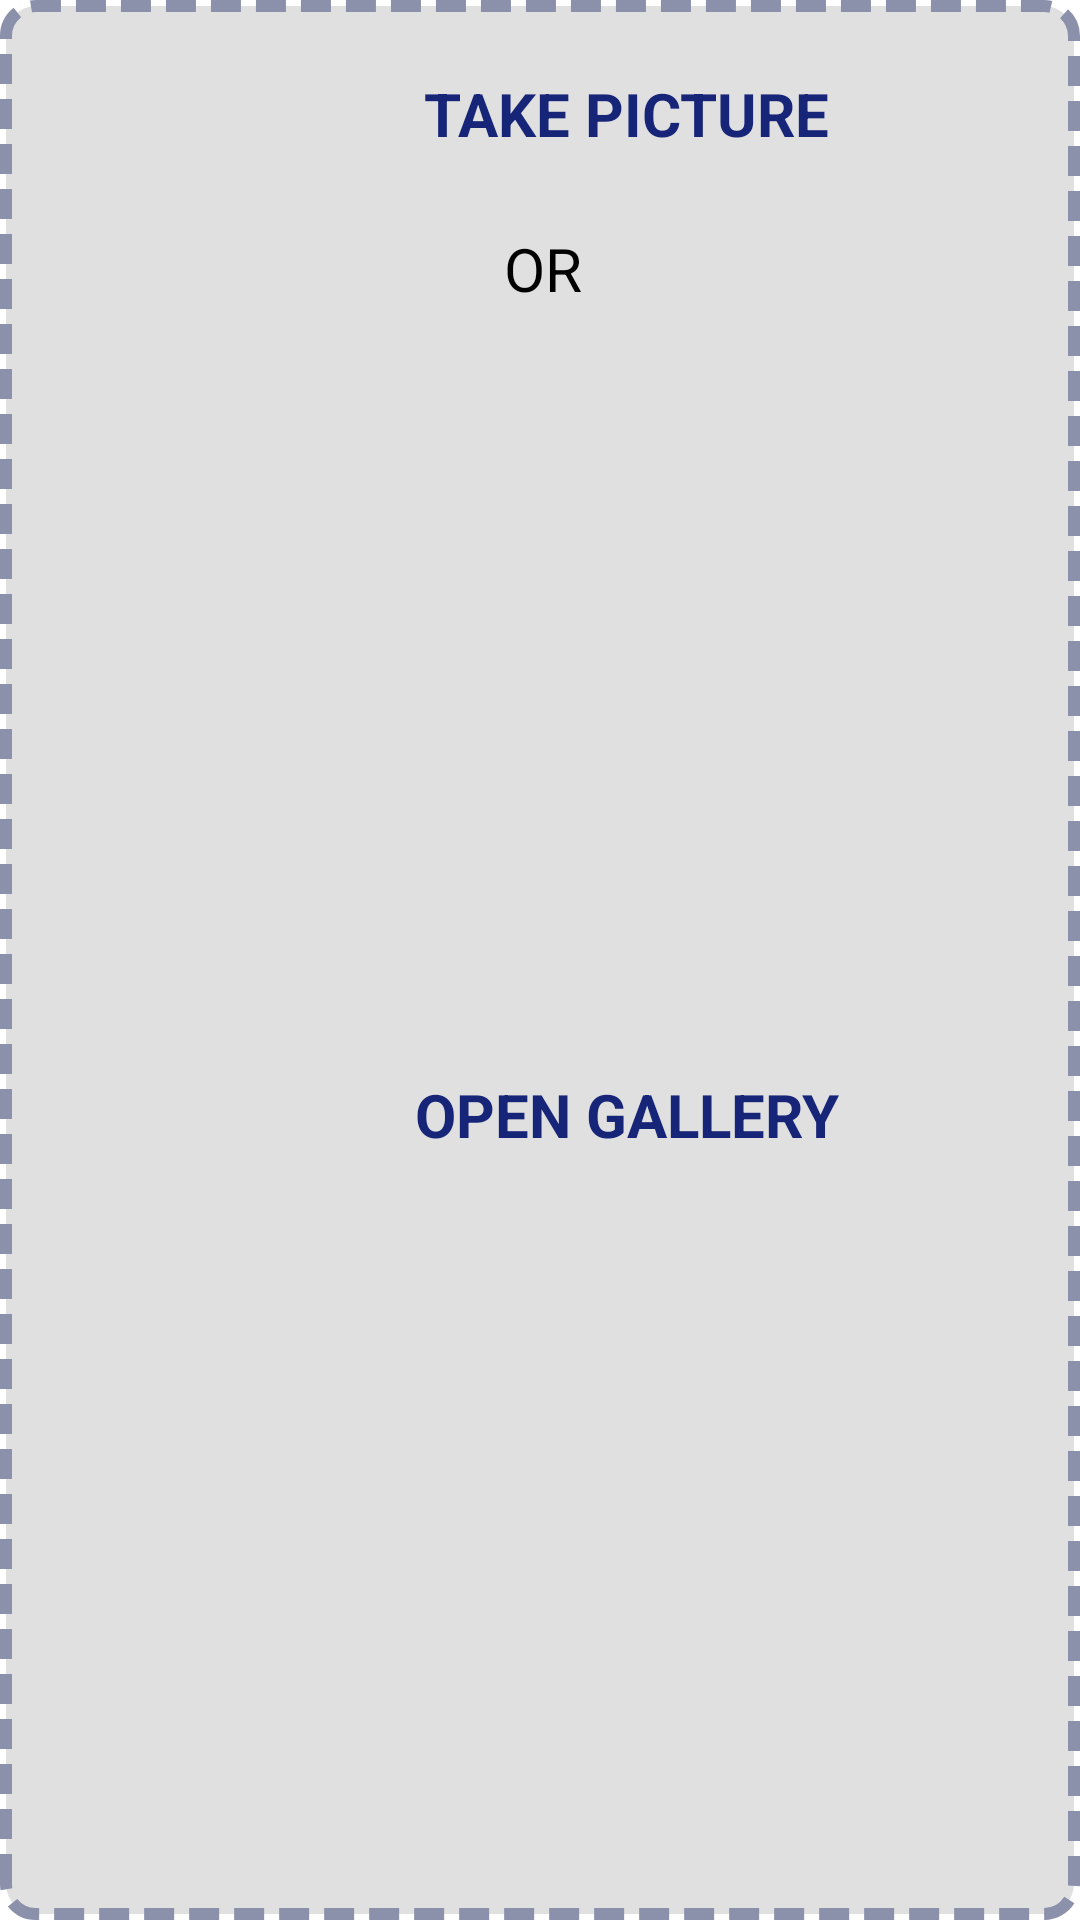

Android layout source for this screen:
<!-- AndroidManifest.xml: application theme Theme.ToDoNotes -->
<!-- res/layout/dailog1.xml -->
<?xml version="1.0" encoding="utf-8"?>
<androidx.constraintlayout.widget.ConstraintLayout xmlns:android="http://schemas.android.com/apk/res/android"
    xmlns:app="http://schemas.android.com/apk/res-auto"
    android:layout_width="match_parent"
    android:layout_marginStart="20dp"
    android:layout_marginTop="20dp"
    android:layout_marginEnd="20dp"
    android:layout_marginBottom="20dp"
    app:layout_constraintCircleRadius="10dp"
    android:background="@drawable/background"
    android:layout_height="wrap_content">

    <androidx.appcompat.widget.LinearLayoutCompat
        android:id="@+id/take_picture_container"
        android:layout_width="wrap_content"
        android:layout_height="wrap_content"
        android:layout_marginTop="20dp"
        android:layout_marginEnd="20dp"
        android:layout_marginStart="20dp"

        android:gravity="center"
        app:layout_constraintStart_toStartOf="parent"
        app:layout_constraintTop_toTopOf="parent"
        app:layout_constraintEnd_toEndOf="parent">

        <androidx.constraintlayout.utils.widget.ImageFilterView
            android:id="@+id/camera_icon"
            android:layout_width="36dp"
            android:layout_height="36dp"
            android:src="@drawable/ic_camera_icon"
            app:layout_constraintStart_toStartOf="parent"
            app:layout_constraintTop_toTopOf="parent"
            />

        <TextView
            android:id="@+id/textView1"
            android:layout_width="wrap_content"
            android:layout_height="wrap_content"
            android:text="TAKE PICTURE"
            android:textColor="#172578"
            android:textStyle="bold"
            android:textSize="20sp"
            android:layout_marginStart="20dp"
            app:layout_constraintStart_toEndOf="@id/camera_icon"
            app:layout_constraintTop_toTopOf="parent"
           />

    </androidx.appcompat.widget.LinearLayoutCompat>

    <TextView
        android:id="@+id/or_tv"
        android:layout_width="wrap_content"
        android:layout_height="wrap_content"
        android:text="OR"
        android:layout_marginTop="20dp"
        android:textColor="@color/black"
        android:textSize="20sp"
        app:layout_constraintStart_toStartOf="@id/take_picture_container"
        app:layout_constraintTop_toBottomOf="@id/take_picture_container"
        app:layout_constraintEnd_toEndOf="@id/take_picture_container"/>



    <androidx.appcompat.widget.LinearLayoutCompat
        android:id="@+id/open_gallery_container"
        android:layout_width="wrap_content"
        android:layout_height="wrap_content"
        android:layout_marginTop="20dp"
        android:layout_marginBottom="20dp"
        android:gravity="center"
        app:layout_constraintStart_toStartOf="@+id/or_tv"
        app:layout_constraintTop_toBottomOf="@+id/or_tv"
        app:layout_constraintEnd_toEndOf="@+id/or_tv"
        app:layout_constraintBottom_toBottomOf="parent">

        <androidx.constraintlayout.utils.widget.ImageFilterView
            android:id="@+id/gallery_icon"
            android:layout_width="36dp"
            android:layout_height="36dp"
            android:src="@drawable/ic_gallery_icon"
            app:layout_constraintStart_toStartOf="parent"
            app:layout_constraintTop_toTopOf="parent"
            />

        <TextView
            android:id="@+id/textView2"
            android:layout_width="wrap_content"
            android:layout_height="wrap_content"
            android:text="OPEN GALLERY"
            android:textColor="#172578"
            android:textStyle="bold"
            android:textSize="20sp"
            android:layout_marginStart="20dp"
            app:layout_constraintStart_toEndOf="@id/camera_icon"
            app:layout_constraintTop_toTopOf="parent"
            />

    </androidx.appcompat.widget.LinearLayoutCompat>





</androidx.constraintlayout.widget.ConstraintLayout>
<!-- resources referenced by this layout -->
<resources>
  <color name="black">#FF000000</color>
  <!-- drawable background (drawable) -->
  <shape xmlns:android="http://schemas.android.com/apk/res/android"
      android:shape="rectangle">
      <stroke
          android:color="#8B91AB"
          android:dashWidth="10dp"
          android:dashGap="5dp"
          android:width="4dp" />
      <padding android:left="2dp" />
      <corners android:radius="10dp"/>
      <solid android:color="@color/material_on_surface_stroke"/>
  
  </shape>
  <style name="Theme.ToDoNotes" parent="Theme.MaterialComponents.Light">
          
          <item name="colorPrimary">@color/colorPrimary</item>
          <item name="colorPrimaryVariant">@color/colorAccent</item>
          <item name="colorOnPrimary">@color/white</item>
          
          <item name="colorSecondary">@color/colorAccent</item>
          <item name="colorSecondaryVariant">@color/colorAccent</item>
          <item name="colorOnSecondary">@color/colorPrimary</item>
          
          <item name="android:statusBarColor" tools:targetApi="l">?attr/colorPrimaryVariant</item>
          
      </style>
  <color name="colorPrimary">#FFF</color>
  <color name="colorAccent">#000</color>
  <color name="white">#FFFFFFFF</color>
</resources>
